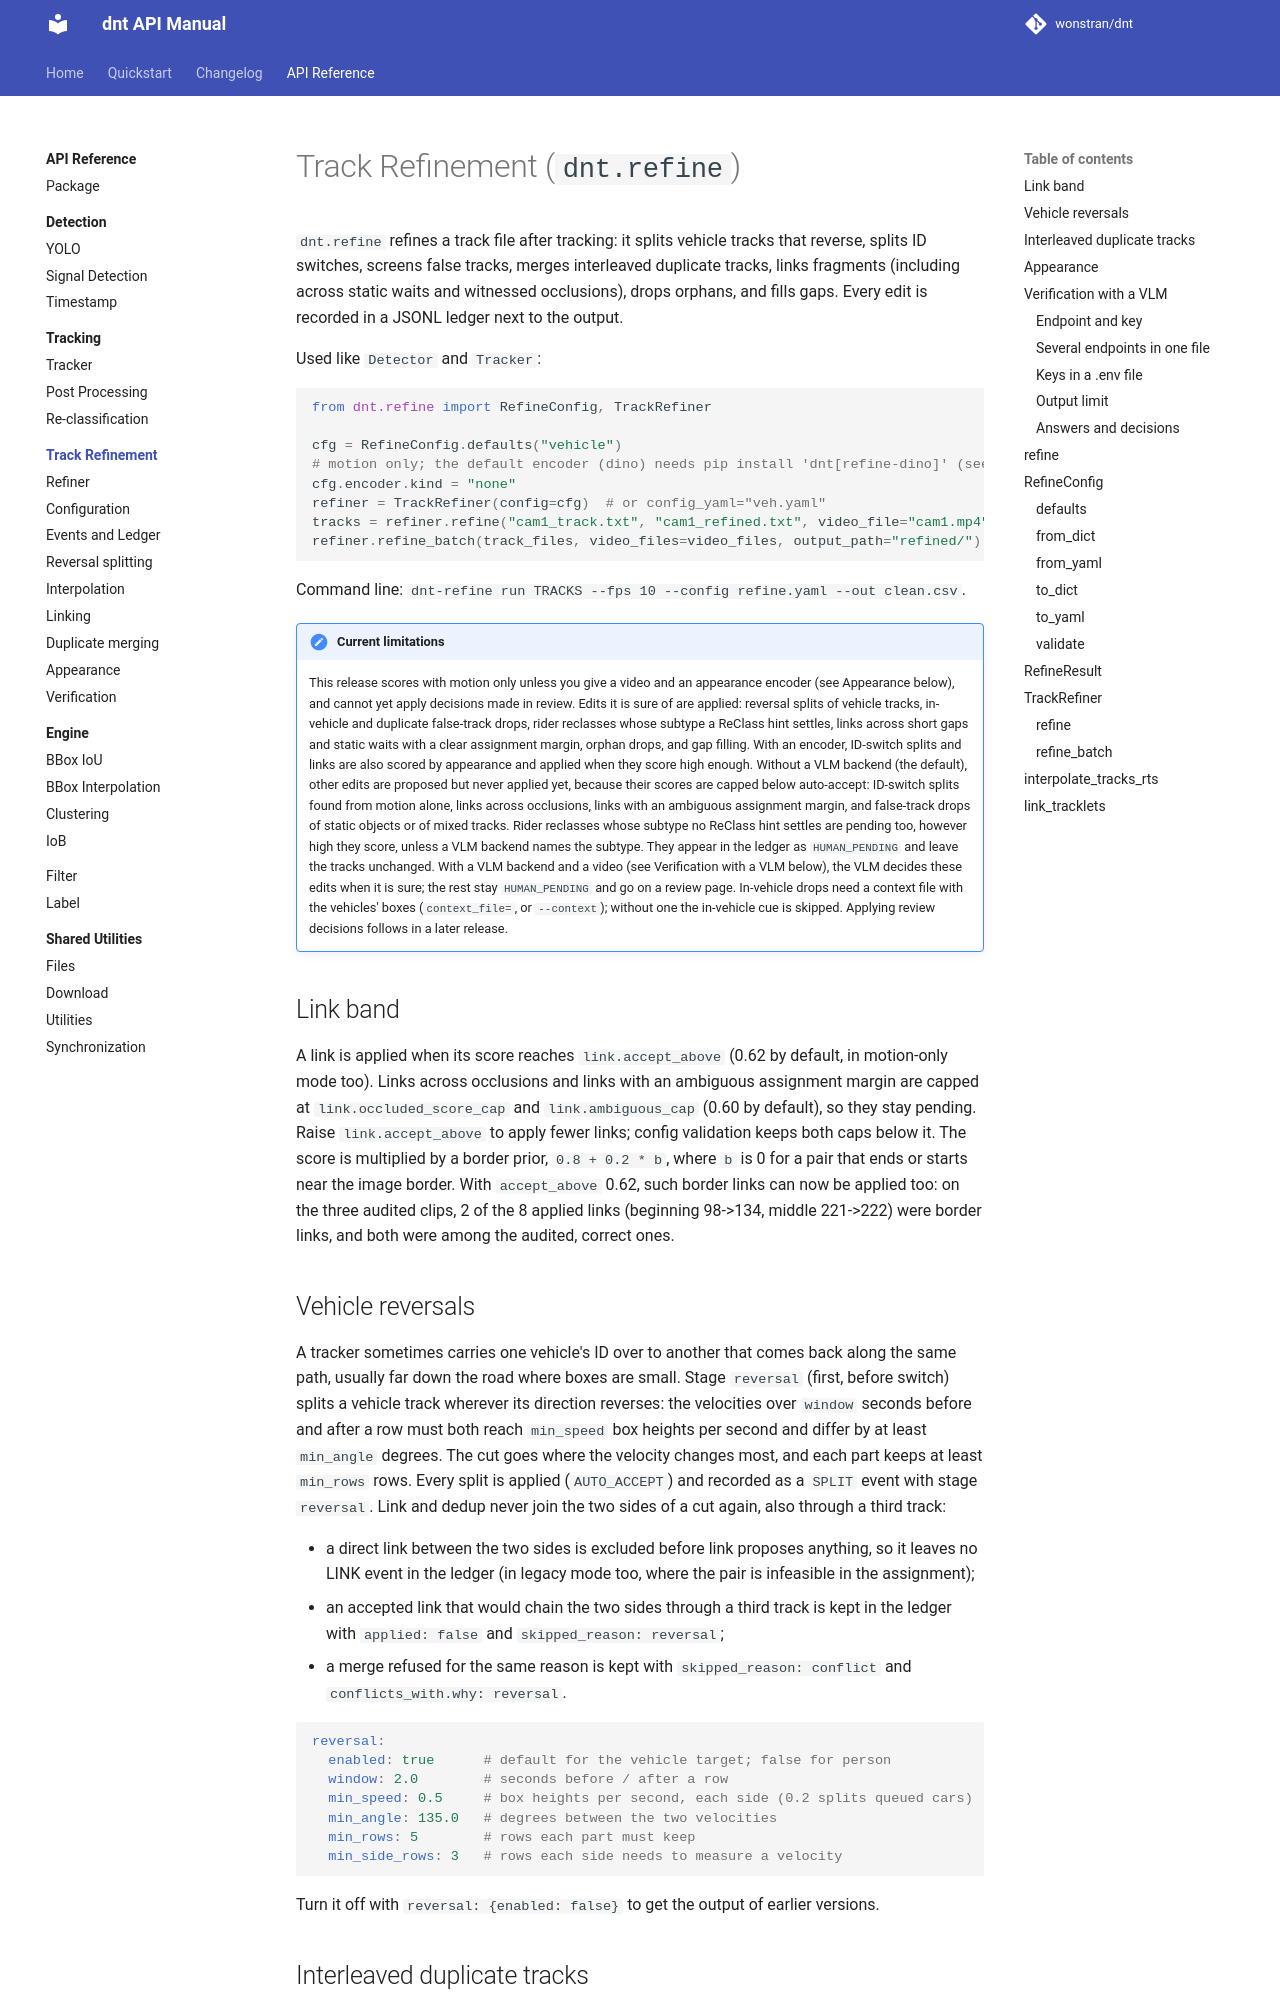

repository: wonstran/dnt · page: api/refine/index.html · generator: mkdocs

# Track Refinement (`dnt.refine`)

`dnt.refine` refines a track file after tracking: it splits vehicle tracks that reverse, splits
ID switches, screens false tracks, merges interleaved duplicate tracks, links fragments
(including across static waits and witnessed occlusions), drops orphans, and fills gaps. Every
edit is recorded in a JSONL ledger next to the output.

Used like `Detector` and `Tracker`:

```python
from dnt.refine import RefineConfig, TrackRefiner

cfg = RefineConfig.defaults("vehicle")
# motion only; the default encoder (dino) needs pip install 'dnt[refine-dino]' (see Appearance)
cfg.encoder.kind = "none"
refiner = TrackRefiner(config=cfg)  # or config_yaml="veh.yaml"
tracks = refiner.refine("cam1_track.txt", "cam1_refined.txt", video_file="cam1.mp4")
refiner.refine_batch(track_files, video_files=video_files, output_path="refined/")
```

Command line: `dnt-refine run TRACKS --fps 10 --config refine.yaml --out clean.csv`.
